Image classification data set "splits" (madebynanditaaa/Bacterial-Classification on GitHub). Class labels (7): Enterococcus faecalis, Enterococcus faecium, Escherichia coli, Listeria monocytogenes, Proteus, Pseudomonas aeruginosa, Staphylococcus aureus.

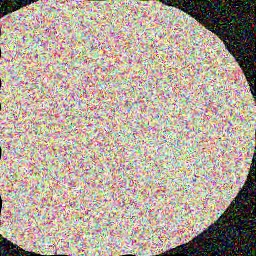
Label: Proteus

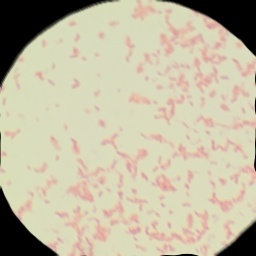
Label: Pseudomonas aeruginosa

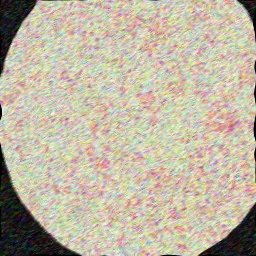
Label: Proteus

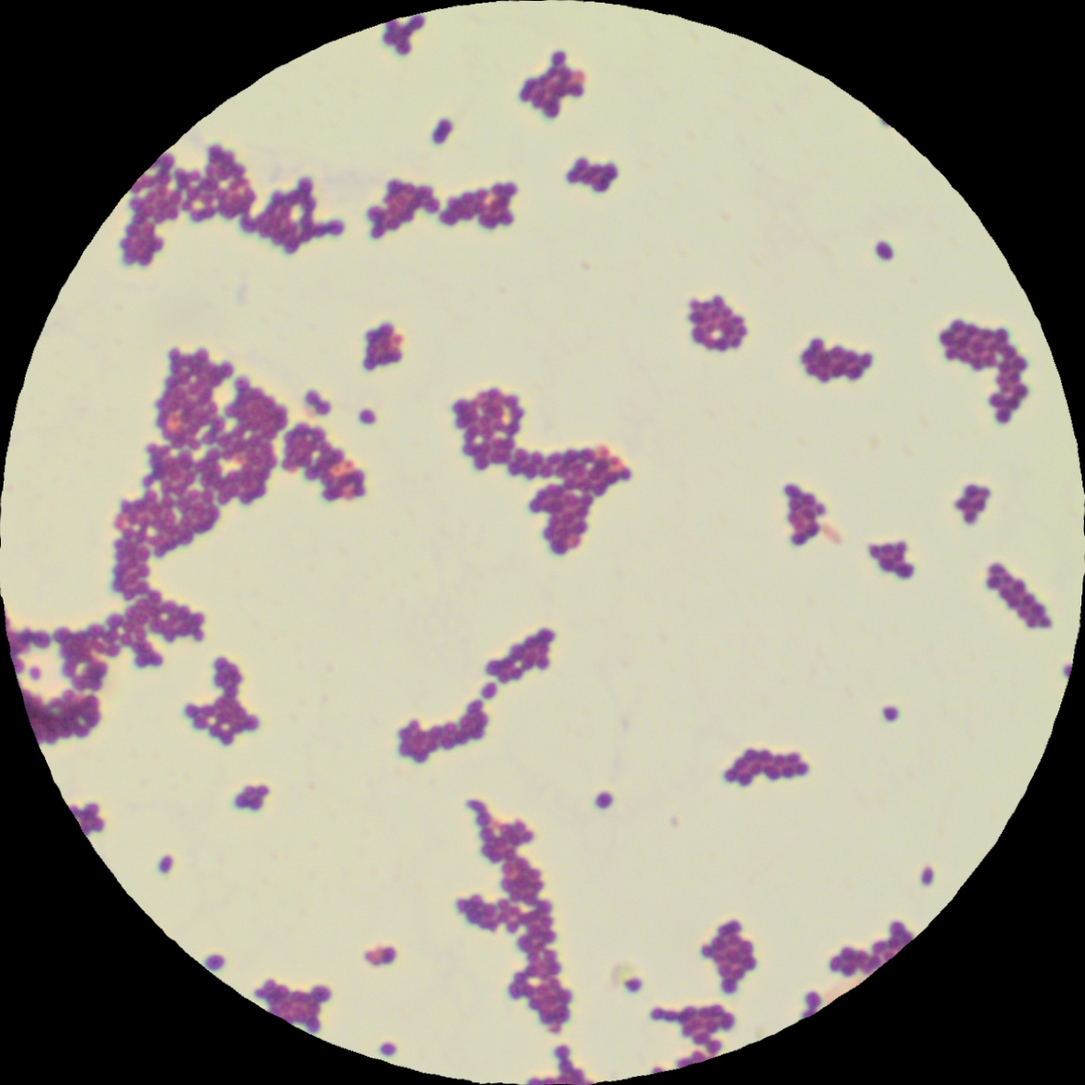
Label: Enterococcus faecium

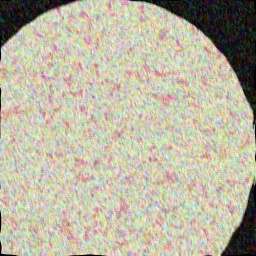
Label: Escherichia coli

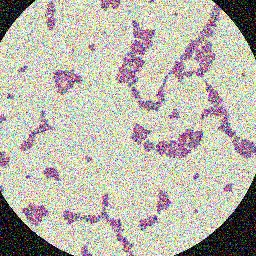
Label: Enterococcus faecalis
